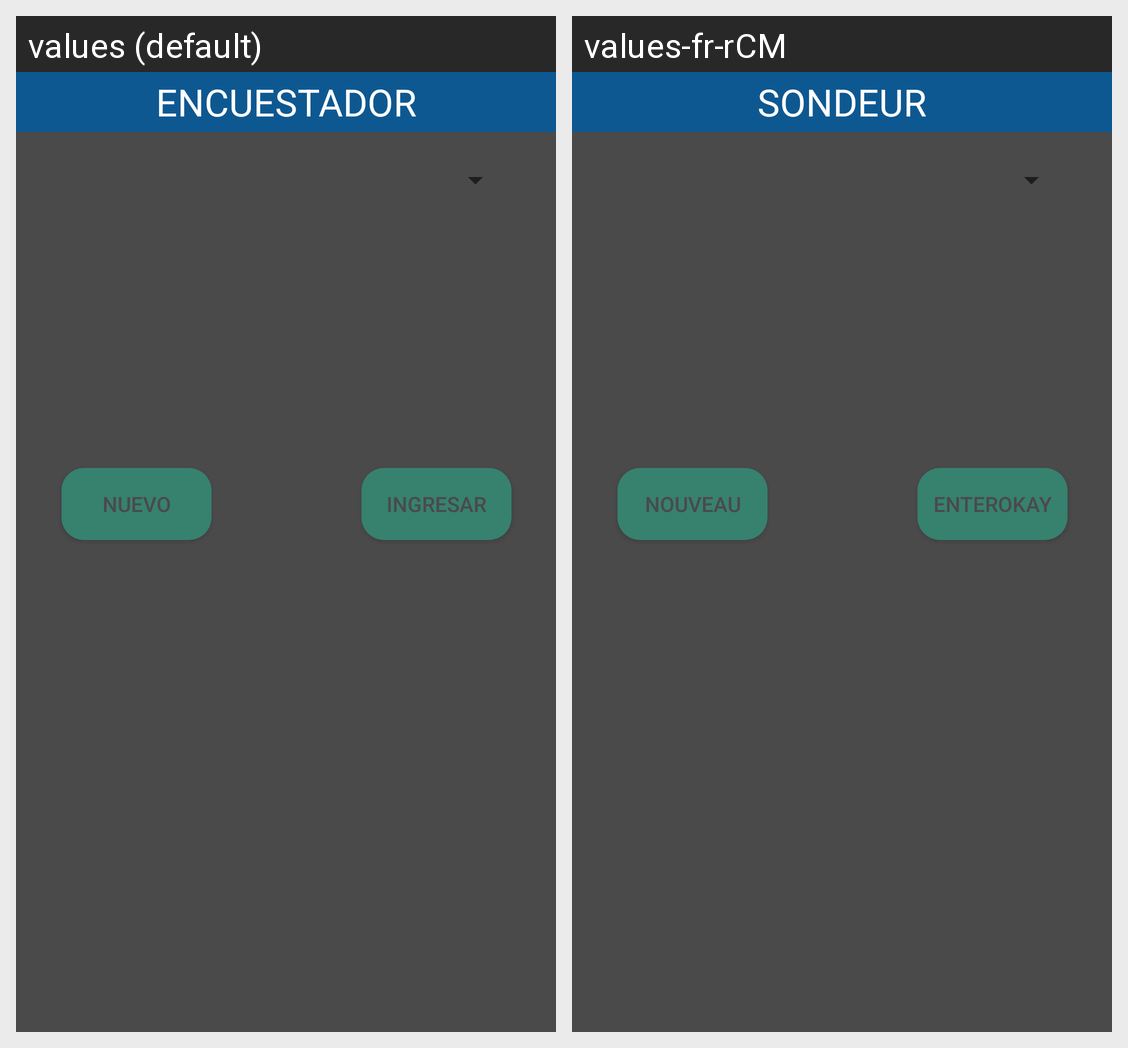

For this localized Android screen grid, give each drawn string resource with its value in every locale shown.
Android screen res/layout/alert_encuestador.xml rendered under 2 locales, left to right: values (default), values-fr-rCM. Device: Nexus 5 (rendered at 1080×1920; each locale shown at half size, 540×960, under a caption strip naming it); theme AppTheme.
Strings drawn on this screen, with the default value and each locale's value (text and hints the layout hard-codes, and strings that could not be matched under every locale, appear in the picture but are not listed):

encuestador
  values: ENCUESTADOR
  values-fr-rCM: SONDEUR

nuevo
  values: NUEVO
  values-fr-rCM: NOUVEAU

ingresar
  values: INGRESAR
  values-fr-rCM: ENTEROKAY
